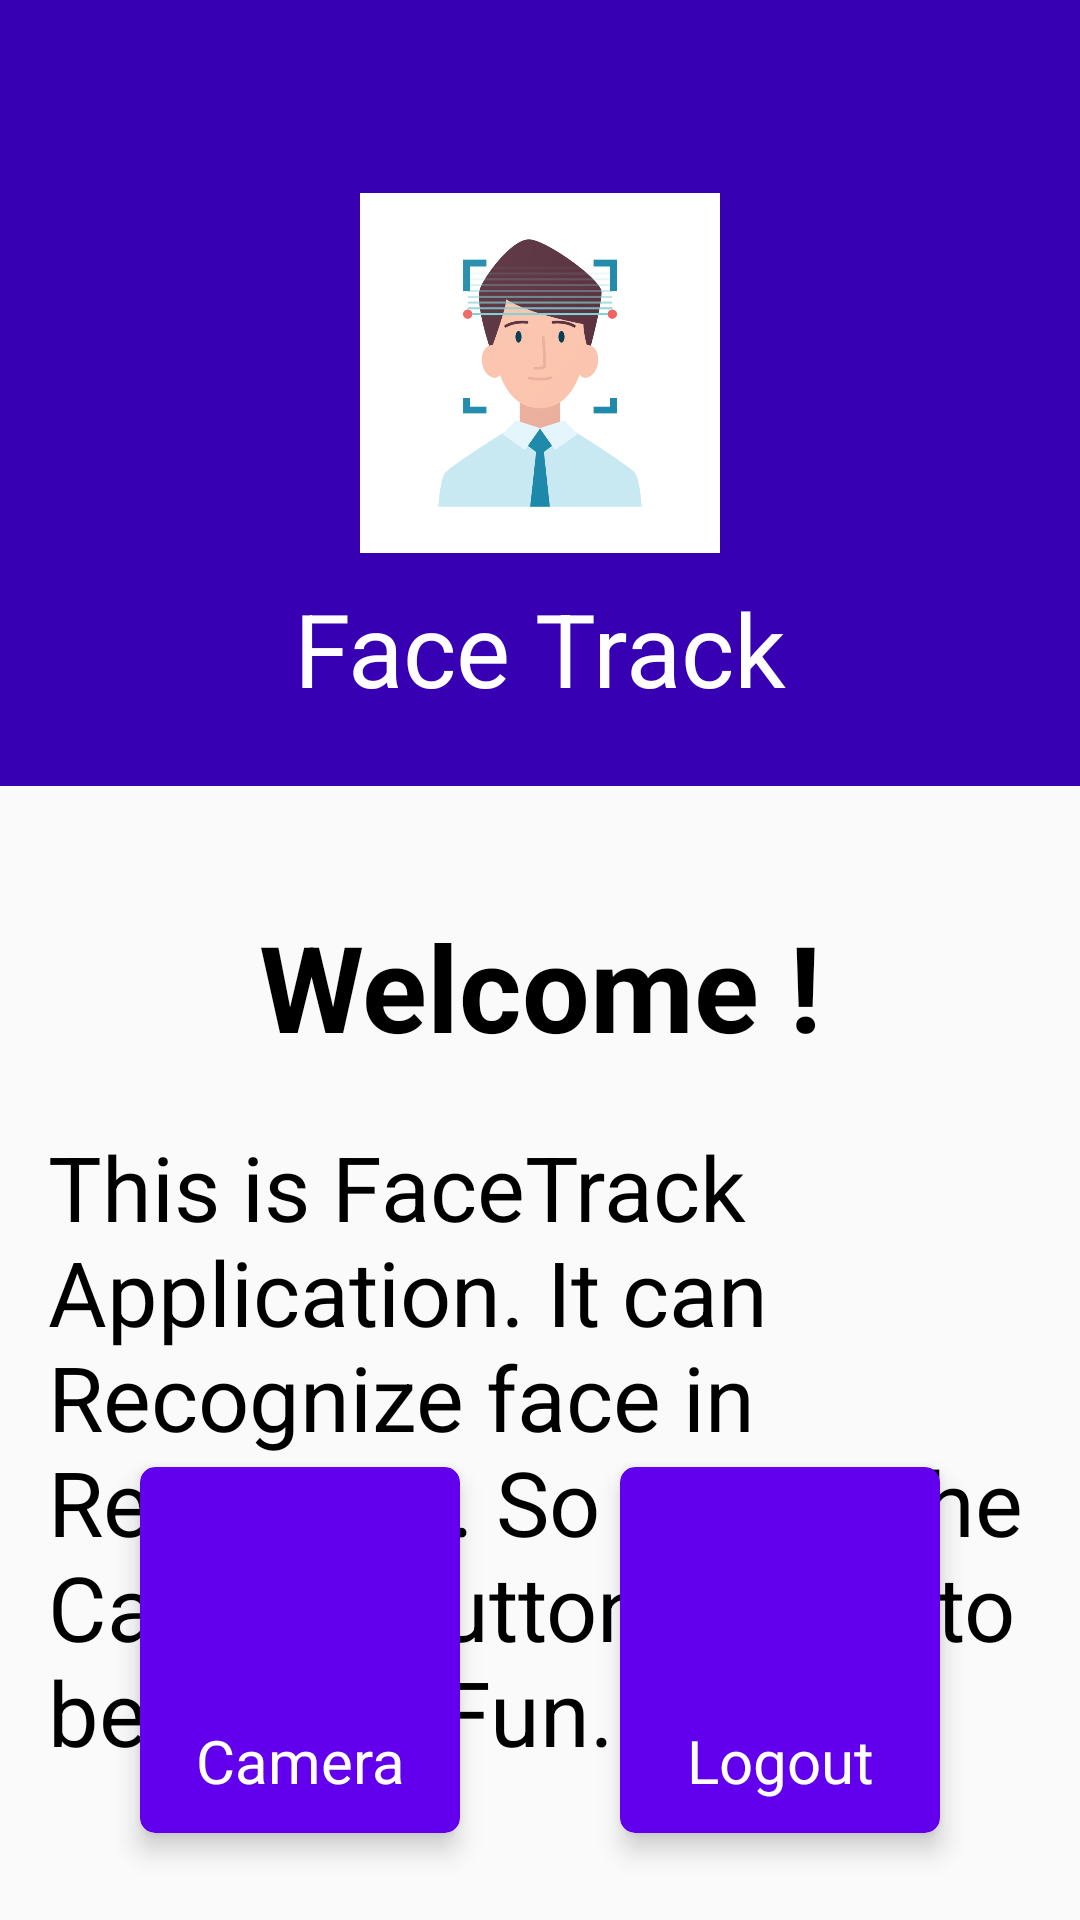

Write the Android layout XML for this screen, with the resource values it uses.
<!-- AndroidManifest.xml: application theme AppTheme -->
<!-- res/layout/activity_welcome.xml -->
<?xml version="1.0" encoding="utf-8"?>
<RelativeLayout xmlns:android="http://schemas.android.com/apk/res/android"
    xmlns:app="http://schemas.android.com/apk/res-auto"
    xmlns:tools="http://schemas.android.com/tools"
    android:layout_width="match_parent"
    android:layout_height="match_parent"
    tools:context=".WelcomeActivity">

    <LinearLayout
        android:id="@+id/linearLayout"
        android:layout_width="419dp"
        android:layout_height="262dp"
        android:background="@color/design_default_color_primary_dark"
        android:gravity="center"
        android:orientation="vertical"
        android:paddingTop="40dp"
        app:layout_constraintEnd_toEndOf="parent"
        app:layout_constraintStart_toStartOf="parent"
        app:layout_constraintTop_toTopOf="parent">

        <ImageView
            android:layout_width="120dp"
            android:layout_height="122dp"
            android:src="@drawable/icon" />

        <TextView
            android:layout_width="wrap_content"
            android:layout_height="wrap_content"
            android:layout_marginTop="8dp"
            android:text="@string/app_name"
            android:textColor="@color/White"
            android:textSize="34sp" />


    </LinearLayout>

    <LinearLayout
        android:layout_width="match_parent"
        android:layout_height="wrap_content"
        android:orientation="vertical"
        android:paddingLeft="16dp"
        android:paddingRight="16dp"
        android:layout_below="@+id/linearLayout"
        android:layout_marginTop="20dp"
        >

        <TextView
            android:layout_width="match_parent"
            android:layout_height="wrap_content"
            android:text="Welcome !"
            android:textSize="40sp"
            android:gravity="center_horizontal"
            android:layout_marginTop="20dp"
            android:textStyle="bold"
            android:textColor="@color/Black"/>

        <TextView
            android:layout_width="match_parent"
            android:layout_height="wrap_content"
            android:layout_marginTop="20dp"
            android:text="@string/WelcomeText"
            android:textSize="30sp"
            android:textColor="@color/Black"/>




    </LinearLayout>




    <androidx.cardview.widget.CardView
        android:layout_width="120dp"
        android:layout_height="140dp"
        android:id="@+id/cameraB"
        android:layout_alignParentStart="true"
        android:layout_alignParentBottom="true"
        android:layout_marginStart="40dp"
        android:layout_marginBottom="20dp"
        android:backgroundTint="@color/design_default_color_primary"
        app:cardCornerRadius="5dp"
        app:cardElevation="5dp"
        app:cardUseCompatPadding="true">

        <LinearLayout
            android:layout_width="match_parent"
            android:layout_height="match_parent"
            android:layout_gravity="center"
            android:layout_margin="4dp"
            android:gravity="center"
            android:orientation="vertical"
            android:paddingTop="16dp">

            <ImageView
                android:layout_width="50dp"
                android:layout_height="50dp"
                android:layout_marginBottom="8dp"
                android:src="@drawable/camera" />

            <TextView
                android:layout_width="match_parent"
                android:layout_height="wrap_content"
                android:layout_gravity="center_horizontal"
                android:layout_weight="1"
                android:gravity="center"
                android:text="Camera"
                android:textAlignment="center"
                android:textColor="@color/White"
                android:textSize="20sp"
               />


        </LinearLayout>

    </androidx.cardview.widget.CardView>

    <androidx.cardview.widget.CardView
        android:layout_width="120dp"
        android:layout_height="140dp"
        android:id="@+id/logoutB"
        android:layout_alignParentEnd="true"
        android:layout_alignParentBottom="true"
        android:layout_marginEnd="40dp"
        android:layout_marginBottom="20dp"
        android:backgroundTint="@color/design_default_color_primary"
        app:cardCornerRadius="5dp"
        app:cardElevation="5dp"
        app:cardUseCompatPadding="true">

        <LinearLayout
            android:layout_width="match_parent"
            android:layout_height="match_parent"
            android:layout_gravity="center"
            android:layout_margin="4dp"
            android:gravity="center"
            android:orientation="vertical"
            android:paddingTop="16dp">

            <ImageView
                android:layout_width="50dp"
                android:layout_height="50dp"
                android:layout_marginBottom="8dp"
                android:src="@drawable/logout" />

            <TextView
                android:layout_width="match_parent"
                android:layout_height="wrap_content"
                android:layout_gravity="center_horizontal"
                android:layout_weight="1"
                android:gravity="center"
                android:text="Logout"
                android:textAlignment="center"
                android:textColor="@color/White"
                android:textSize="20sp"

                />


        </LinearLayout>

    </androidx.cardview.widget.CardView>



</RelativeLayout>
<!-- resources referenced by this layout -->
<resources>
  <color name="Black">#000000</color>
  <color name="White">#ffffff</color>
  <!-- drawable icon: png bitmap (drawable, 144961 bytes) -->
  <string name="WelcomeText">This is FaceTrack Application. It can Recognize face in Real-Time. So tap on the Camera Button Below to begin the Fun.</string>
  <string name="app_name">Face Track</string>
  <style name="AppTheme" parent="Theme.AppCompat.Light.NoActionBar">
          
          <item name="colorPrimary">@color/colorPrimary</item>
          <item name="colorPrimaryDark">@color/colorPrimaryDark</item>
          <item name="colorAccent">@color/colorAccent</item>
          <item name="android:windowFullscreen">true</item>
      </style>
  <color name="colorPrimary">#ffa800</color>
  <color name="colorPrimaryDark">#ff6f00</color>
  <color name="colorAccent">#425066</color>
</resources>
